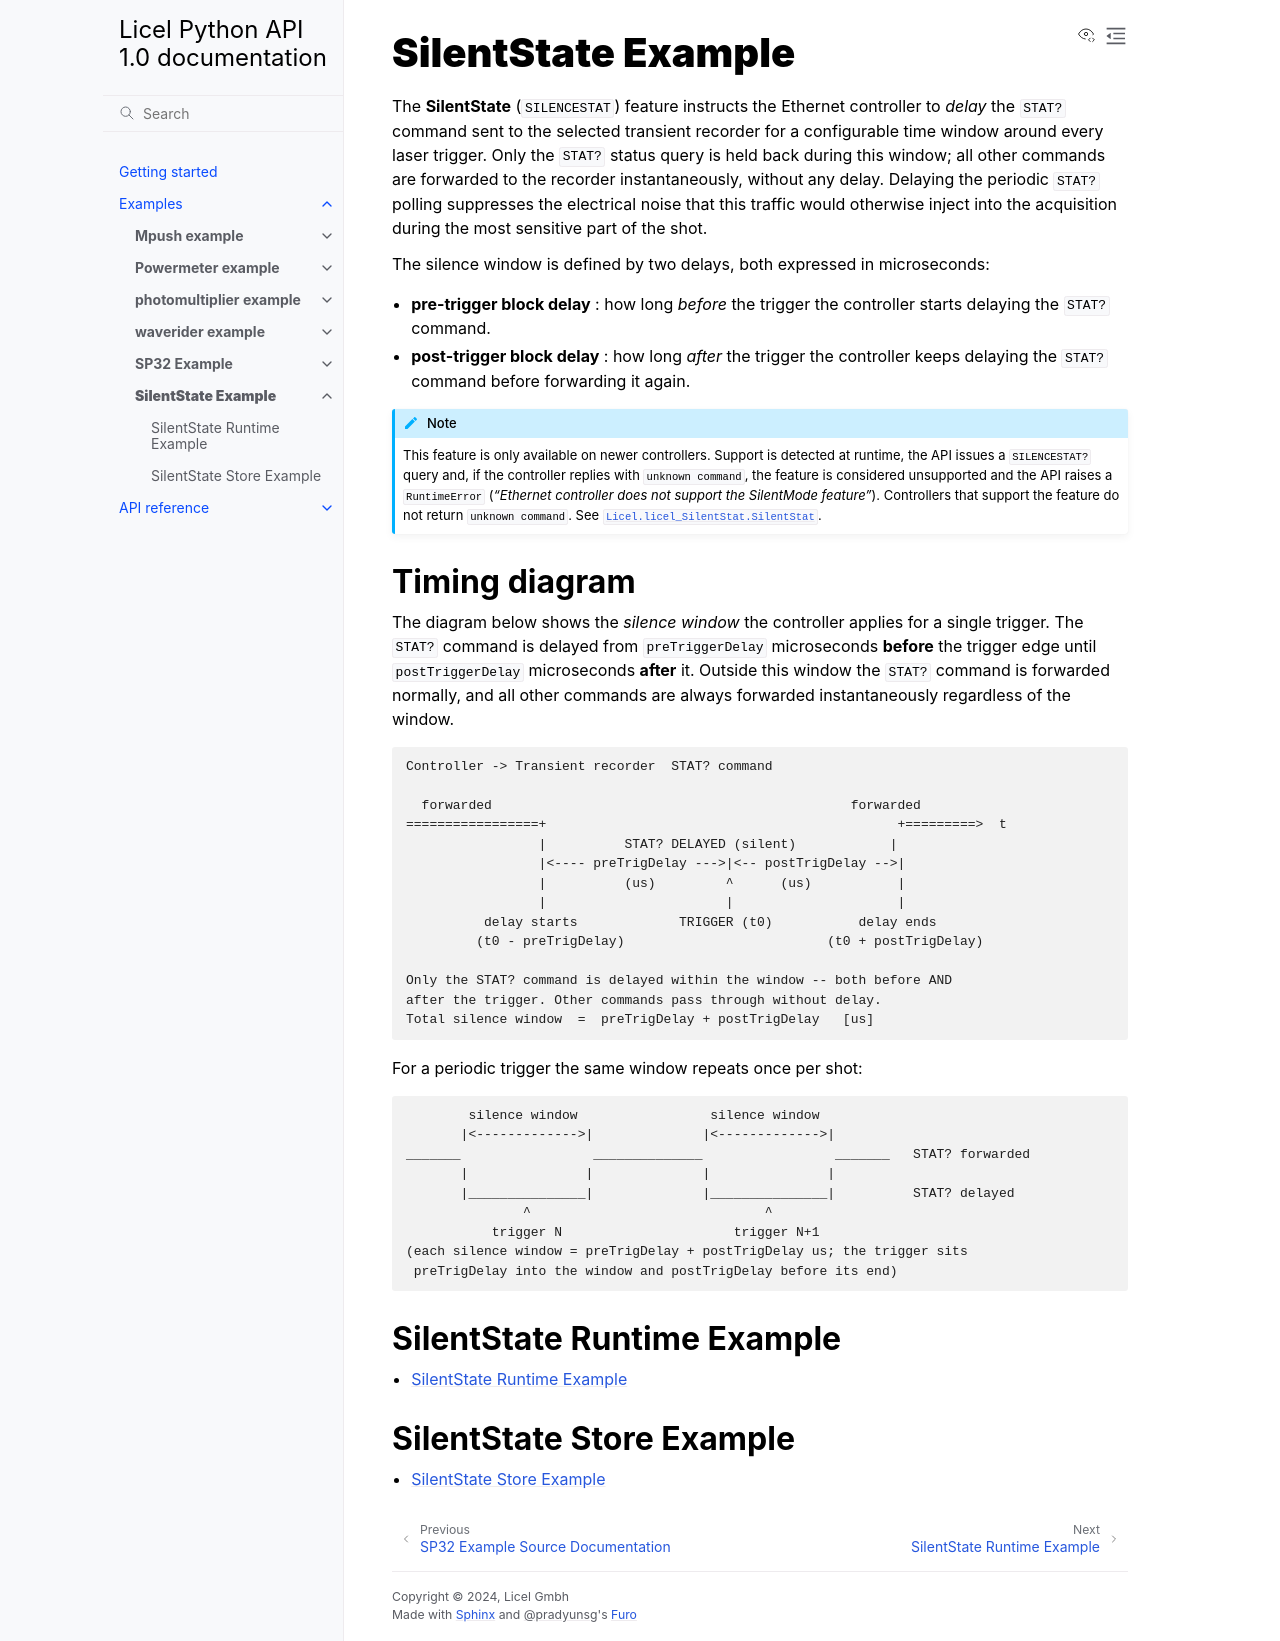

repository: Licel-GmbH/Licel_TCPIP_Python · page: examples/SilentState/SilentState.html · generator: sphinx

==============================
**SilentState Example**
==============================

The **SilentState** (``SILENCESTAT``) feature instructs the Ethernet controller
to *delay* the ``STAT?`` command sent to the selected transient recorder for a
configurable time window around every laser trigger. Only the ``STAT?`` status
query is held back during this window; all other commands are forwarded to the
recorder instantaneously, without any delay. Delaying the periodic ``STAT?``
polling suppresses the electrical noise that this traffic would otherwise inject
into the acquisition during the most sensitive part of the shot.

The silence window is defined by two delays, both expressed in microseconds:

- **pre-trigger block delay** : how long *before* the trigger the controller
  starts delaying the ``STAT?`` command.
- **post-trigger block delay** : how long *after* the trigger the controller
  keeps delaying the ``STAT?`` command before forwarding it again.

.. note::

   This feature is only available on newer controllers. Support is detected at
   runtime, the API issues a ``SILENCESTAT?`` query and, if the controller replies with
   ``unknown command``, the feature is considered unsupported and the API raises
   a ``RuntimeError`` (*"Ethernet controller does not support the SilentMode
   feature"*). Controllers that support the feature do not return
   ``unknown command``. See :class:`Licel.licel_SilentStat.SilentStat`.

Timing diagram
==============================

The diagram below shows the *silence window* the controller applies for a single
trigger. The ``STAT?`` command is delayed from ``preTriggerDelay`` microseconds
**before** the trigger edge until ``postTriggerDelay`` microseconds **after** it.
Outside this window the ``STAT?`` command is forwarded normally, and all other
commands are always forwarded instantaneously regardless of the window.

.. code-block:: text

    Controller -> Transient recorder  STAT? command

      forwarded                                              forwarded
    =================+                                             +=========>  t
                     |          STAT? DELAYED (silent)            |
                     |<---- preTrigDelay --->|<-- postTrigDelay -->|
                     |          (us)         ^      (us)           |
                     |                       |                     |
              delay starts             TRIGGER (t0)           delay ends
             (t0 - preTrigDelay)                          (t0 + postTrigDelay)

    Only the STAT? command is delayed within the window -- both before AND
    after the trigger. Other commands pass through without delay.
    Total silence window  =  preTrigDelay + postTrigDelay   [us]

For a periodic trigger the same window repeats once per shot:

.. code-block:: text

            silence window                 silence window
           |<------------->|              |<------------->|
    _______                 ______________                 _______   STAT? forwarded
           |               |              |               |
           |_______________|              |_______________|          STAT? delayed
                   ^                              ^
               trigger N                      trigger N+1
    (each silence window = preTrigDelay + postTrigDelay us; the trigger sits
     preTrigDelay into the window and postTrigDelay before its end)


SilentState Runtime Example
=================================================
.. toctree::
    :maxdepth: 1


    SilentState_Runtime_src


SilentState Store Example
===============================================
.. toctree::
    :maxdepth: 1
    
    SilentState_Store_src
